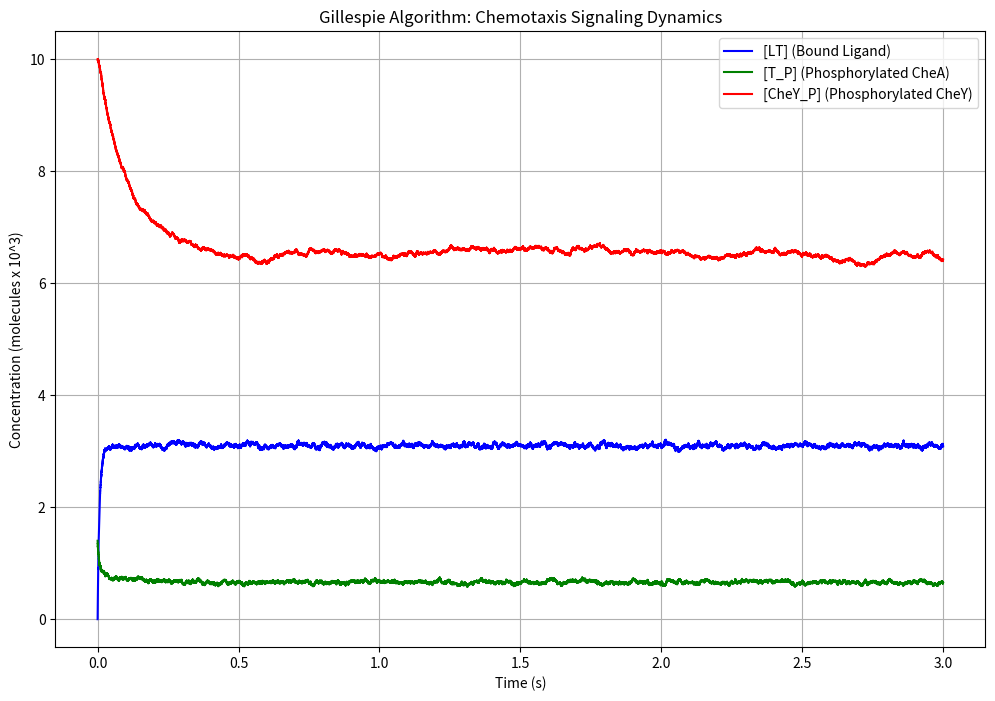

Reproduce this figure in Python.
import numpy as np
import matplotlib.pyplot as plt

class ChemotaxisSim:
    NaV: float = 6.02e8  # Unit conversion factor (Molecules/µm^3)

    # Molecule counts (initial)
    L0: int = 5000
    T0: int = 7000
    CheY0: int = 20000
    CheZ0: int = 6000

    # Initial concentrations
    L: int = L0
    T_U: int = int(T0 * 0.8)
    T_P: int = int(T0 * 0.2)
    CheY_U: int = int(CheY0 * 0.5)
    CheY_P: int = int(CheY0 * 0.5)
    CheZ: int = CheZ0

    # Reaction rates
    k_lr_bind: float = 8.8e6 / NaV   # Ligand-receptor binding
    k_lr_dis: float = 35.0           # Ligand-receptor dissociation
    k_T_phos: float = 15.0           # Receptor complex autophosphorylation
    k_Y_phos: float = 3.8e6 / NaV    # Receptor complex phosphorylates CheY
    k_Y_dephos: float = 8.6e5 / NaV  # CheZ dephosphorylates CheY

    total_time: float = 3.0  # Simulation time

    def __init__(self, L0: int = 5000) -> None:
        self.L0 = L0

    def simulate(self):
        # Initial conditions
        L = self.L
        T_U = self.T_U
        T_P = self.T_P
        LT_U = 0
        LT_P = 0
        CheY_U = self.CheY_U
        CheY_P = self.CheY_P
        CheZ = self.CheZ
        time = 0.0

        # Arrays to store the time evolution of the system
        times = [time]
        LT_values = [LT_U + LT_P]
        T_P_values = [T_P]
        CheY_P_values = [CheY_P]

        # Gillespie algorithm simulation
        while time < self.total_time:
            # Calculate reaction rates
            r_bind_U = self.k_lr_bind * L * T_U
            r_dis_U = self.k_lr_dis * LT_U
            r_bind_P = self.k_lr_bind * L * T_P
            r_dis_P = self.k_lr_dis * LT_P

            r_T_phos_U = self.k_T_phos * T_U
            r_T_phos_P = self.k_T_phos * 0.2 * LT_U

            r_Y_phos = self.k_Y_phos * T_P * CheY_U
            r_Y_dephos = self.k_Y_dephos * CheZ * CheY_P

            total_rate = (r_bind_U + r_dis_U + r_bind_P + r_dis_P +
                          r_T_phos_U + r_T_phos_P + r_Y_phos + r_Y_dephos)

            if total_rate == 0:
                break

            # Time until the next reaction
            tau = np.random.exponential(1 / total_rate)
            time += tau

            # Determine which reaction occurs
            reaction_choice = np.random.rand() * total_rate
            if reaction_choice < r_bind_U:
                # L + T_U -> LT_U
                L -= 1
                T_U -= 1
                LT_U += 1
            elif reaction_choice < r_bind_U + r_dis_U:
                # LT_U -> L + T_U
                L += 1
                T_U += 1
                LT_U -= 1
            elif reaction_choice < r_bind_U + r_dis_U + r_bind_P:
                # L + T_P -> LT_P
                L -= 1
                T_P -= 1
                LT_P += 1
            elif reaction_choice < r_bind_U + r_dis_U + r_bind_P + r_dis_P:
                # LT_P -> L + T_P
                L += 1
                T_P += 1
                LT_P -= 1
            elif reaction_choice < r_bind_U + r_dis_U + r_bind_P + r_dis_P + r_T_phos_U:
                # T_U -> T_P
                T_U -= 1
                T_P += 1
            elif reaction_choice < (r_bind_U + r_dis_U + r_bind_P + r_dis_P +
                                    r_T_phos_U + r_T_phos_P):
                # LT_U -> LT_P
                LT_U -= 1
                LT_P += 1
            elif reaction_choice < (r_bind_U + r_dis_U + r_bind_P + r_dis_P +
                                    r_T_phos_U + r_T_phos_P + r_Y_phos):
                # T_P + CheY_U -> T_U + CheY_P
                T_P -= 1
                T_U += 1
                CheY_U -= 1
                CheY_P += 1
            else:
                # CheZ + CheY_P -> CheZ + CheY_U
                CheY_P -= 1
                CheY_U += 1

            # Store the results
            times.append(time)
            LT_values.append(LT_U + LT_P)
            T_P_values.append(T_P)
            CheY_P_values.append(CheY_P)

        return times, LT_values, T_P_values, CheY_P_values


def plot_system():
    sim = ChemotaxisSim()
    times, LT_values, T_P_values, CheY_P_values = sim.simulate()

    # Plotting
    plt.figure(figsize=(12, 8))
    plt.plot(times, np.array(LT_values) / 1e3,
             label='[LT] (Bound Ligand)', color='blue')
    plt.plot(times, np.array(T_P_values) / 1e3,
             label='[T_P] (Phosphorylated CheA)', color='green')
    plt.plot(times, np.array(CheY_P_values) / 1e3,
             label='[CheY_P] (Phosphorylated CheY)', color='red')

    plt.xlabel('Time (s)')
    plt.ylabel('Concentration (molecules x 10^3)')
    plt.title('Gillespie Algorithm: Chemotaxis Signaling Dynamics')
    plt.legend()
    plt.grid(True)
    plt.show()


if __name__ == "__main__":
    plot_system()
